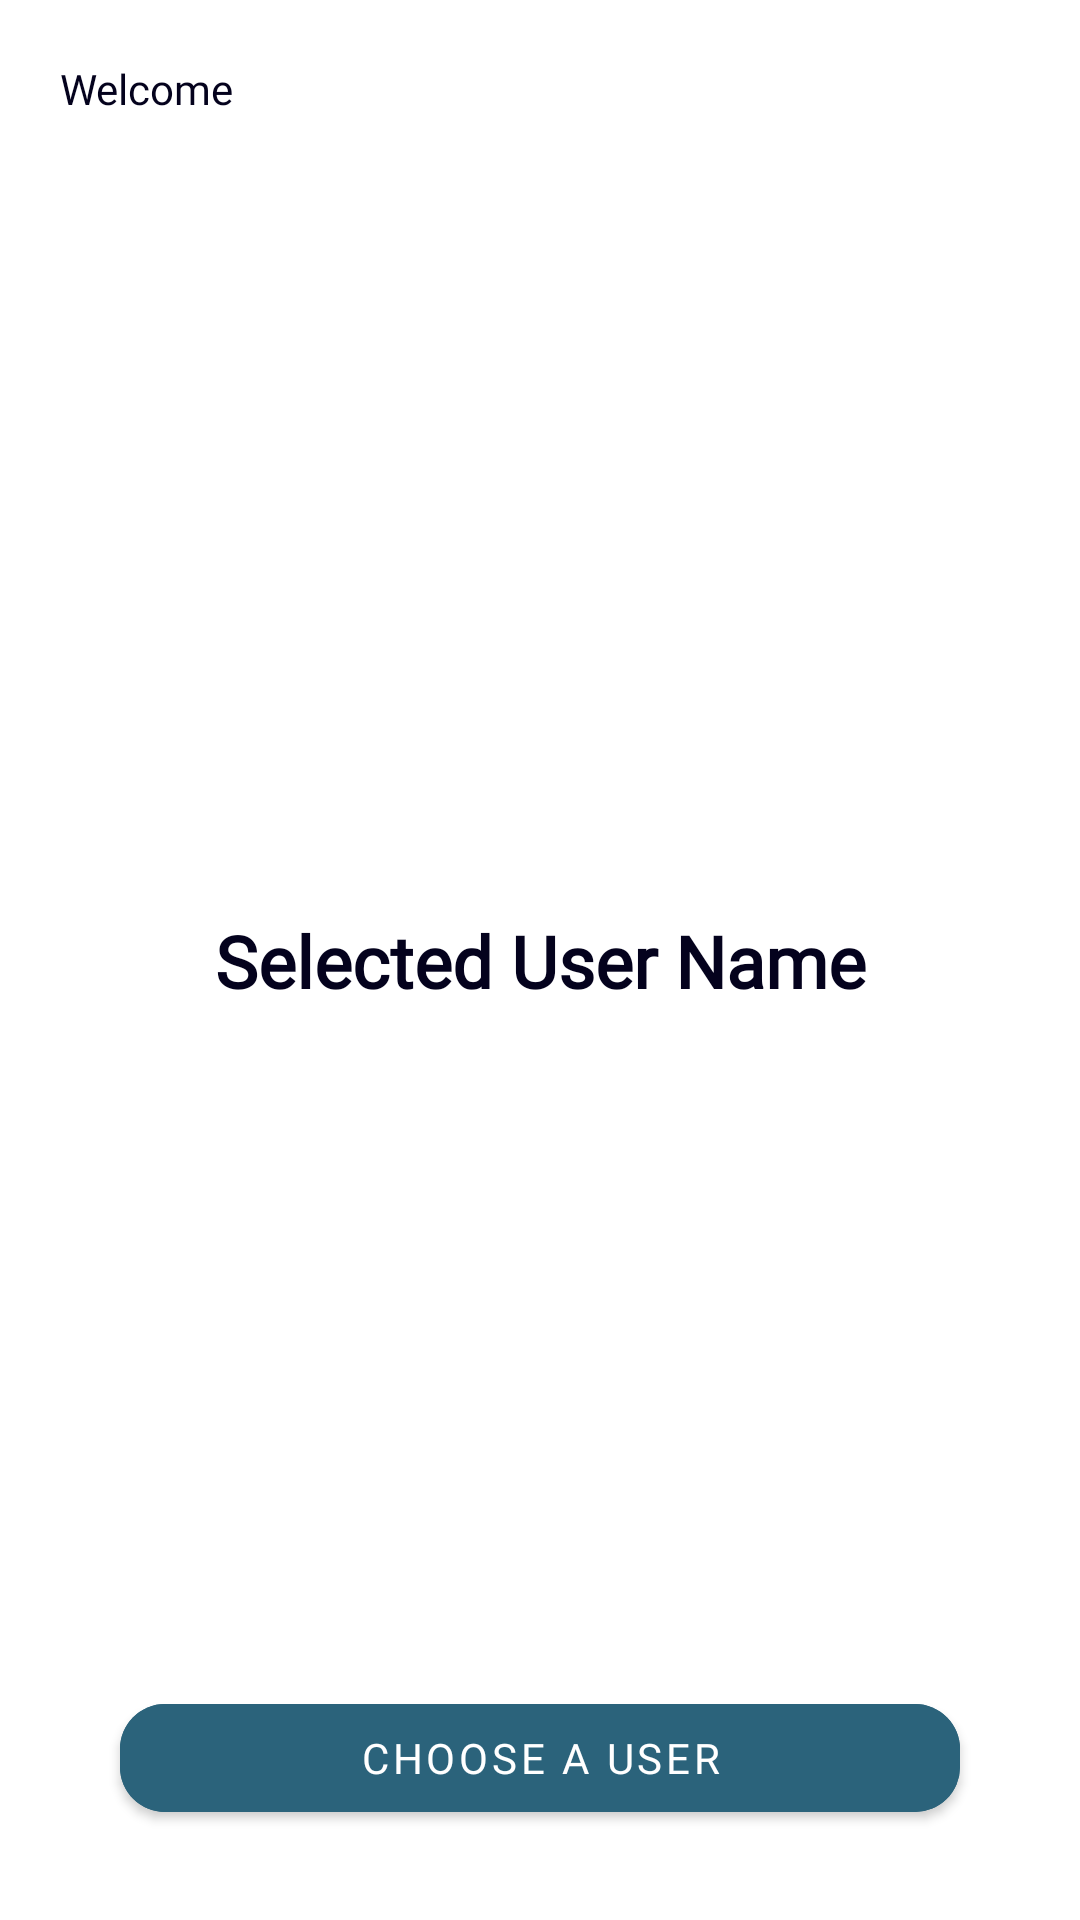

The Android layout XML behind this screen, and the referenced resources:
<!-- AndroidManifest.xml: application theme Theme.SuitmediaApp -->
<!-- res/layout/activity_second_screen.xml -->
<?xml version="1.0" encoding="utf-8"?>
<androidx.constraintlayout.widget.ConstraintLayout xmlns:android="http://schemas.android.com/apk/res/android"
    xmlns:app="http://schemas.android.com/apk/res-auto"
    xmlns:tools="http://schemas.android.com/tools"
    android:layout_width="match_parent"
    android:layout_height="match_parent"
    tools:context=".SecondScreen">

    <TextView
        android:id="@+id/tvWelcome"
        android:layout_width="wrap_content"
        android:layout_height="wrap_content"
        android:layout_marginStart="20dp"
        android:layout_marginTop="20dp"
        android:fontFamily="@font/poppins"
        android:text="Welcome"
        android:textAllCaps="false"
        android:textColor="@color/blacktext"
        android:textFontWeight="400"
        app:layout_constraintStart_toStartOf="parent"
        app:layout_constraintTop_toTopOf="parent" />

    <TextView
        android:id="@+id/tvUsername"
        android:layout_width="wrap_content"
        android:layout_height="wrap_content"
        android:layout_marginStart="20dp"
        android:fontFamily="@font/poppins"
        android:textAllCaps="false"
        android:textColor="@color/blacktext"
        android:textFontWeight="600"
        android:textSize="20dp"
        app:layout_constraintStart_toStartOf="parent"
        app:layout_constraintTop_toBottomOf="@id/tvWelcome"
        tools:text="John Doe" />

    <TextView
        android:id="@+id/tvselectedUsername"
        android:layout_width="wrap_content"
        android:layout_height="wrap_content"
        android:fontFamily="@font/poppins"
        android:text="Selected User Name"
        android:textColor="@color/blacktext"
        android:textFontWeight="600"
        android:textSize="24dp"

        app:layout_constraintBottom_toBottomOf="parent"
        app:layout_constraintEnd_toEndOf="parent"
        app:layout_constraintStart_toStartOf="parent"
        app:layout_constraintTop_toTopOf="parent" />

    <com.google.android.material.button.MaterialButton
        android:id="@+id/btnChooseUser"
        android:layout_width="match_parent"
        android:layout_height="wrap_content"
        android:layout_marginHorizontal="40dp"
        android:layout_marginBottom="30dp"
        android:backgroundTint="@color/button"
        android:fontFamily="@font/poppins"
        android:text="Choose a user"
        android:textFontWeight="500"
        app:cornerRadius="15dp"
        app:layout_constraintBottom_toBottomOf="parent"
        app:layout_constraintEnd_toEndOf="parent"
        app:layout_constraintStart_toStartOf="parent" />

</androidx.constraintlayout.widget.ConstraintLayout>
<!-- resources referenced by this layout -->
<resources>
  <color name="blacktext">#04021D</color>
  <color name="button">#2B637B</color>
  <style name="Theme.SuitmediaApp" parent="Theme.MaterialComponents.DayNight.DarkActionBar">
          
          <item name="colorPrimary">@color/purple_500</item>
          <item name="colorPrimaryVariant">@color/purple_700</item>
          <item name="colorOnPrimary">@color/white</item>
          
          <item name="colorSecondary">@color/teal_200</item>
          <item name="colorSecondaryVariant">@color/teal_700</item>
          <item name="colorOnSecondary">@color/blacktext</item>
          
          <item name="android:statusBarColor" tools:targetApi="l">?attr/colorPrimaryVariant</item>
          
      </style>
  <color name="purple_500">#FF6200EE</color>
  <color name="purple_700">#FF3700B3</color>
  <color name="white">#FFFFFFFF</color>
  <color name="teal_200">#FF03DAC5</color>
  <color name="teal_700">#FF018786</color>
</resources>
